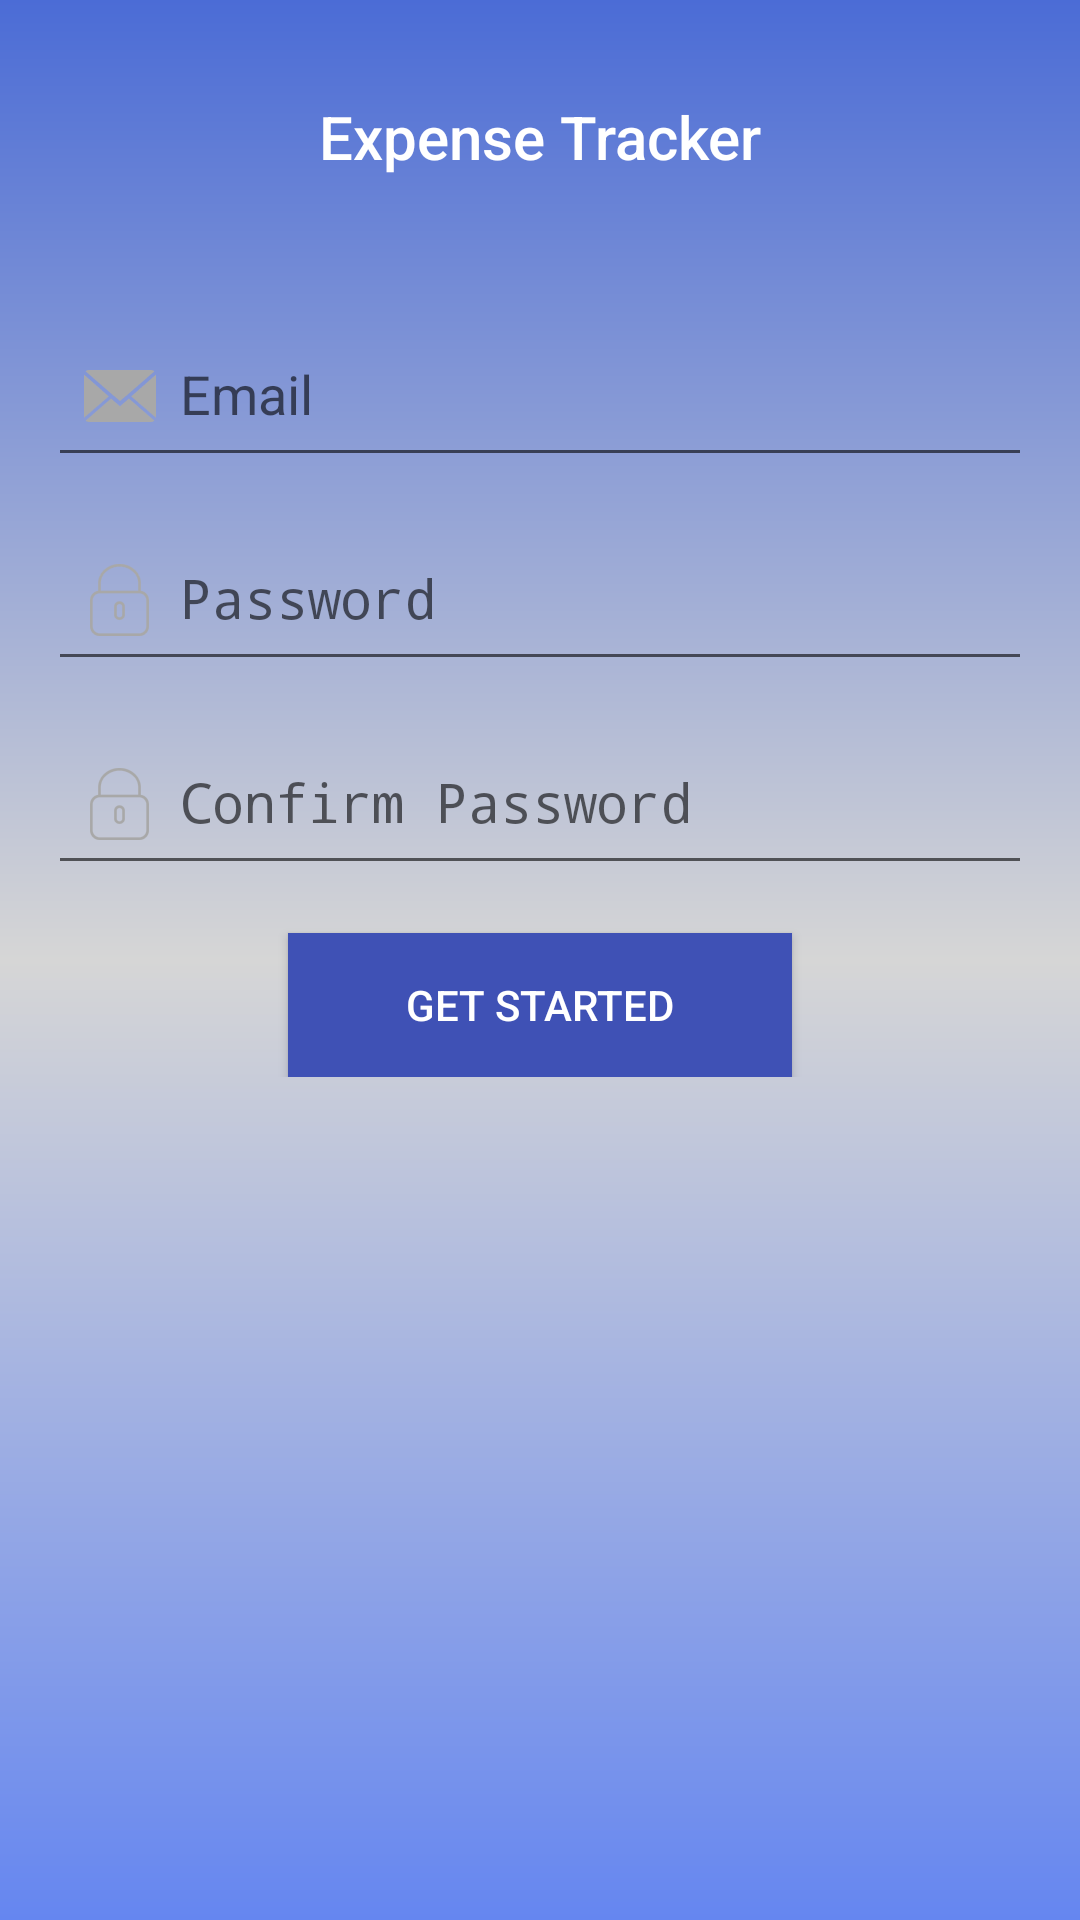

Android layout source for this screen:
<!-- AndroidManifest.xml: activity theme AppTheme.WindowBackground -->
<!-- res/layout/activity_sign_up.xml -->
<?xml version="1.0" encoding="utf-8"?>
<LinearLayout
    xmlns:android="http://schemas.android.com/apk/res/android"
    xmlns:tools="http://schemas.android.com/tools"
    android:layout_width="match_parent"
    android:layout_height="match_parent"
    android:orientation="vertical"
    android:paddingBottom="@dimen/activity_vertical_margin"
    android:paddingEnd="@dimen/activity_horizontal_margin"
    android:paddingLeft="@dimen/activity_horizontal_margin"
    android:paddingRight="@dimen/activity_horizontal_margin"
    android:paddingStart="@dimen/activity_horizontal_margin"
    android:paddingTop="@dimen/activity_vertical_margin"
    tools:context=".activity.SignUpActivity">

    <TextView
        android:layout_width="match_parent"
        android:layout_height="wrap_content"
        android:layout_marginBottom="@dimen/dimen_8x4"
        android:layout_marginTop="@dimen/dimen_8x2"
        android:gravity="center_horizontal"
        android:text="@string/app_title"
        android:textAppearance="@style/TextAppearance.AppCompat.Title"
        android:textColor="@android:color/white"/>

    <LinearLayout
        android:layout_width="match_parent"
        android:layout_height="wrap_content"
        android:gravity="center_horizontal"
        android:orientation="vertical">

        <android.support.design.widget.TextInputLayout
            android:layout_width="match_parent"
            android:layout_height="wrap_content">

            <EditText
                android:id="@+id/email"
                android:layout_width="match_parent"
                android:layout_height="wrap_content"
                android:drawableLeft="@drawable/ic_close_envelope"
                android:drawableStart="@drawable/ic_close_envelope"
                android:hint="Email"/>
        </android.support.design.widget.TextInputLayout>

        <android.support.design.widget.TextInputLayout
            android:layout_width="match_parent"
            android:layout_height="wrap_content">

            <EditText
                android:id="@+id/password"
                android:layout_width="match_parent"
                android:layout_height="wrap_content"
                android:drawableLeft="@drawable/ic_locked"
                android:drawableStart="@drawable/ic_locked"
                android:hint="Password"
                android:inputType="textPassword"/>
        </android.support.design.widget.TextInputLayout>

        <android.support.design.widget.TextInputLayout
            android:layout_width="match_parent"
            android:layout_height="wrap_content">

            <EditText
                android:id="@+id/confirm_password"
                android:layout_width="match_parent"
                android:layout_height="wrap_content"
                android:drawableLeft="@drawable/ic_locked"
                android:drawableStart="@drawable/ic_locked"
                android:hint="Confirm Password"
                android:inputType="textPassword"/>
        </android.support.design.widget.TextInputLayout>

        <Button
            android:id="@+id/btn_create_user"
            android:layout_width="match_parent"
            android:layout_height="wrap_content"
            android:layout_marginEnd="@dimen/sign_up_btn"
            android:layout_marginLeft="@dimen/sign_up_btn"
            android:layout_marginRight="@dimen/sign_up_btn"
            android:layout_marginStart="@dimen/sign_up_btn"
            android:layout_marginTop="@dimen/dimen_8x2"
            android:background="@color/colorPrimary"
            android:clickable="true"
            android:contentDescription="@string/sign_up"
            android:text="@string/get_started"
            android:textColor="@android:color/white"/>
    </LinearLayout>
</LinearLayout>
<!-- resources referenced by this layout -->
<resources>
  <color name="colorPrimary">#3F51B5</color>
  <dimen name="activity_horizontal_margin">16dp</dimen>
  <dimen name="activity_vertical_margin">16dp</dimen>
  <dimen name="dimen_8x2">16dp</dimen>
  <dimen name="dimen_8x4">32dp</dimen>
  <dimen name="sign_up_btn">80dp</dimen>
  <!-- drawable ic_close_envelope: png bitmap (drawable-hdpi, 1283 bytes) -->
  <!-- drawable ic_locked: png bitmap (drawable-hdpi, 1157 bytes) -->
  <string name="app_title">Expense Tracker</string>
  <string name="get_started">Get Started</string>
  <style name="AppTheme.WindowBackground" parent="AppTheme.NoActionBar">
          <item name="android:windowBackground">@drawable/window_background</item>
      </style>
  <style name="AppTheme.NoActionBar">
          <item name="windowActionBar">false</item>
          <item name="windowNoTitle">true</item>
      </style>
  <!-- drawable window_background (drawable) -->
  <?xml version="1.0" encoding="utf-8"?>
  <shape xmlns:android="http://schemas.android.com/apk/res/android" android:shape="rectangle" >
      <gradient
          android:startColor="#6586F0"
          android:centerColor="#D6D6D6"
          android:endColor="#4B6CD6"
          android:angle="90"/>
      <corners
          android:radius="0dp"/>
  </shape>
</resources>
